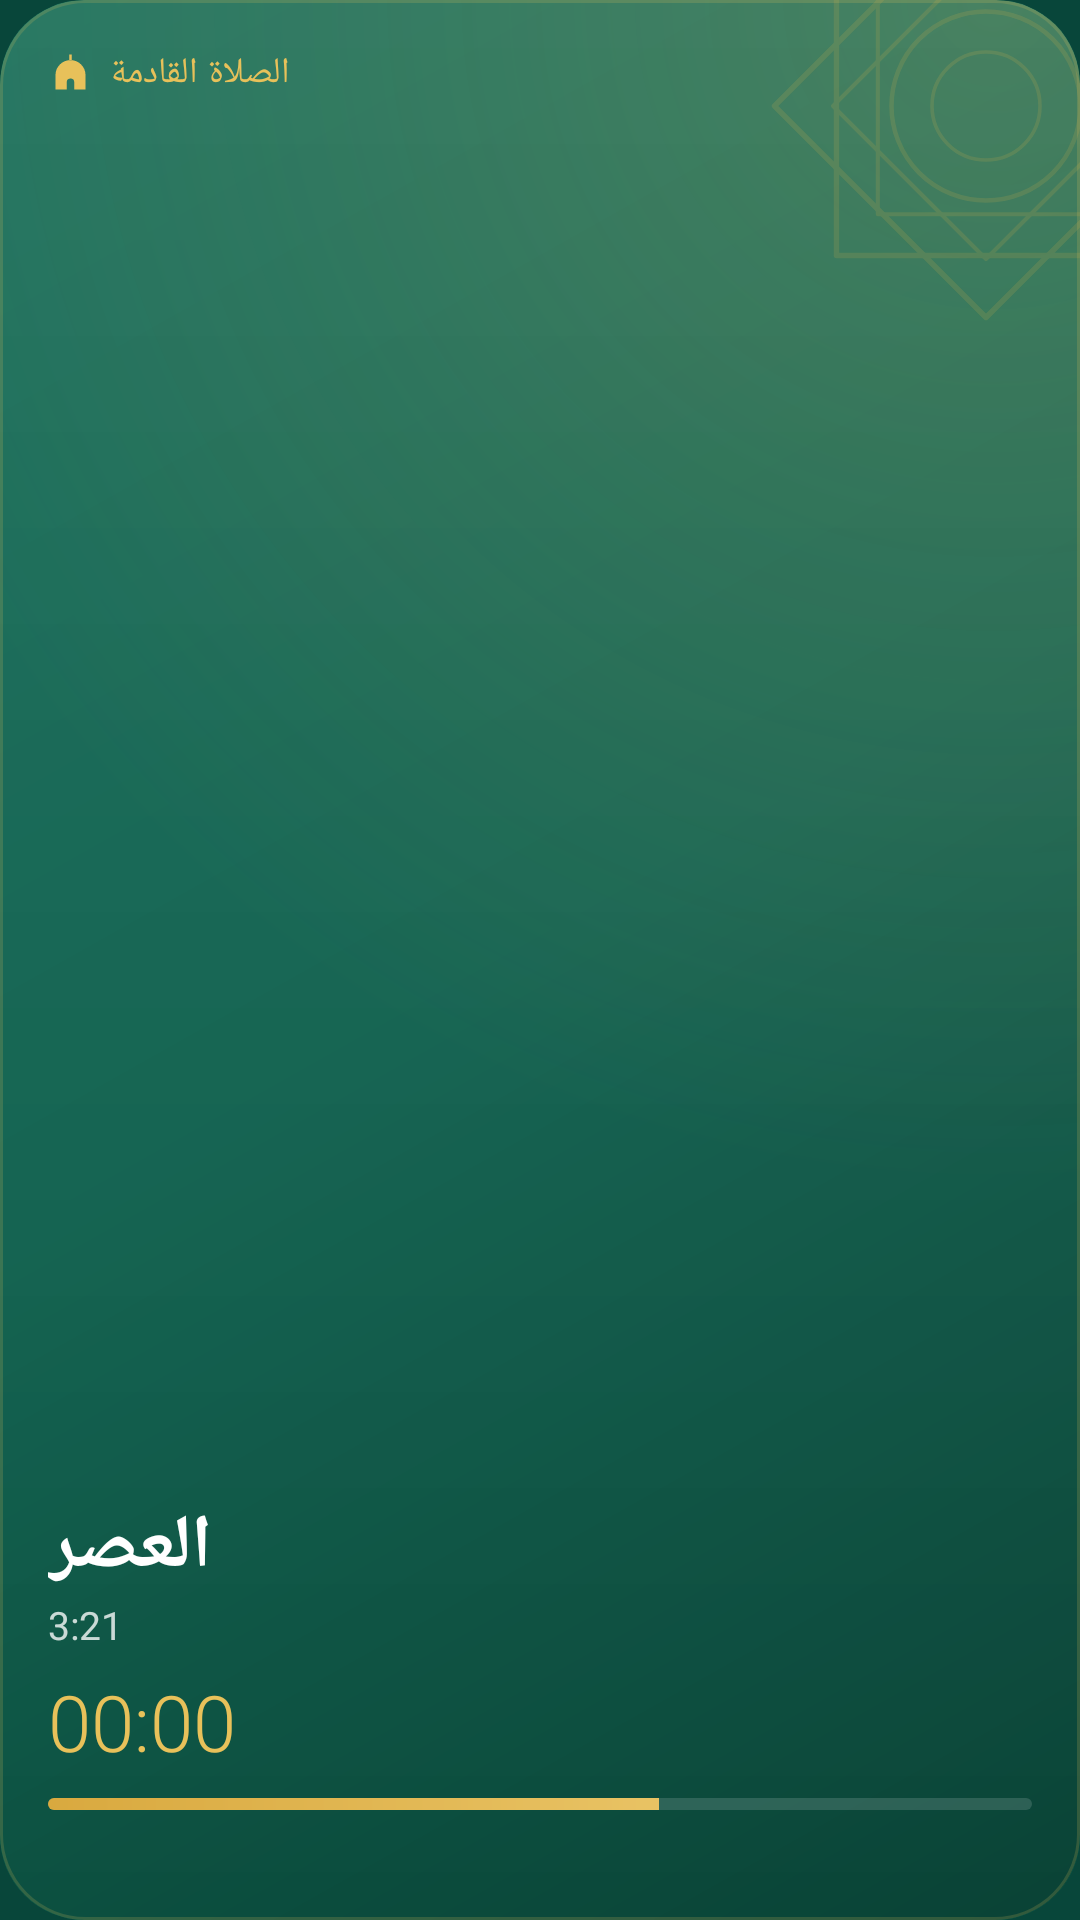

Layout XML and referenced resources for this Android screen:
<!-- AndroidManifest.xml: application theme Theme.Mizan -->
<!-- res/layout/widget_next_prayer.xml -->
<?xml version="1.0" encoding="utf-8"?>
<FrameLayout xmlns:android="http://schemas.android.com/apk/res/android"
    android:id="@+id/root" android:layout_width="match_parent" android:layout_height="match_parent"
    android:background="@drawable/widget_surface" android:clipToOutline="true">
    
    <ImageView android:id="@+id/bg" android:layout_width="match_parent" android:layout_height="match_parent"
        android:src="@drawable/widget_surface" android:scaleType="fitXY" android:importantForAccessibility="no" />
    <ImageView android:layout_width="match_parent" android:layout_height="match_parent"
        android:src="@drawable/widget_shade" android:scaleType="fitXY" android:importantForAccessibility="no" />
    <ImageView android:layout_width="match_parent" android:layout_height="match_parent"
        android:src="@drawable/widget_sheen" android:scaleType="fitXY" android:importantForAccessibility="no" />
    <ImageView android:layout_width="150dp" android:layout_height="150dp" android:layout_gravity="top|end"
        android:layout_marginTop="-40dp" android:layout_marginEnd="-44dp" android:alpha="0.16"
        android:src="@drawable/widget_ornament" android:importantForAccessibility="no" />
    <LinearLayout android:layout_width="match_parent" android:layout_height="match_parent"
        android:orientation="vertical" android:padding="@dimen/w_pad">
        <LinearLayout android:layout_width="match_parent" android:layout_height="wrap_content"
            android:orientation="horizontal" android:gravity="center_vertical">
            <ImageView android:id="@+id/icon" android:layout_width="15dp" android:layout_height="15dp" android:layout_marginEnd="6dp"
                android:src="@drawable/ic_w_mosque" android:tint="@color/w_gold" android:importantForAccessibility="no" />
            <TextView android:id="@+id/label" android:layout_width="0dp" android:layout_height="wrap_content" android:layout_weight="1"
                android:text="@string/widget_next_prayer" android:textColor="@color/w_gold" android:textSize="12sp" android:fontFamily="sans-serif-medium"
                android:letterSpacing="0.02" android:maxLines="1" android:ellipsize="end" android:textAlignment="viewStart" />
        </LinearLayout>

        <FrameLayout android:layout_width="match_parent" android:layout_height="0dp" android:layout_weight="1" />
        <TextView android:id="@+id/name" android:layout_width="match_parent" android:layout_height="34dp"
            android:text="@string/sample_prayer" android:textColor="@color/w_text" android:textStyle="bold" android:fontFamily="sans-serif"
            android:autoSizeTextType="uniform" android:autoSizeMinTextSize="16sp" android:autoSizeMaxTextSize="28sp"
            android:maxLines="1" android:gravity="center_vertical|start" android:textAlignment="viewStart" />
        <TextView android:id="@+id/time" android:layout_width="match_parent" android:layout_height="wrap_content"
            android:text="3:21" android:textColor="@color/w_text2" android:textSize="13sp" android:maxLines="1" android:textAlignment="viewStart" />
        <Chronometer android:id="@+id/countdown" android:layout_width="wrap_content" android:layout_height="wrap_content"
            android:layout_marginTop="6dp" android:textColor="@color/w_gold" android:textSize="26sp" android:fontFamily="sans-serif-light"
            android:fontFeatureSettings="tnum" android:countDown="true" android:maxLines="1" android:textDirection="ltr" />
        <ProgressBar android:id="@+id/progress" style="@android:style/Widget.ProgressBar.Horizontal"
            android:layout_width="match_parent" android:layout_height="4dp" android:layout_marginTop="8dp"
            android:max="1000" android:progress="620" android:progressDrawable="@drawable/widget_progress" />
        <TextView android:id="@+id/city" android:layout_width="match_parent" android:layout_height="wrap_content" android:layout_marginTop="6dp"
            android:textColor="@color/w_text3" android:textSize="11sp" android:maxLines="1" android:ellipsize="end" android:textAlignment="viewStart" />
    </LinearLayout>
</FrameLayout>
<!-- resources referenced by this layout -->
<resources>
  <color name="w_gold">#E8C15A</color>
  <color name="w_text">#FFFFFF</color>
  <color name="w_text2">#C7FFFFFF</color>
  <color name="w_text3">#94FFFFFF</color>
  <dimen name="w_pad">16dp</dimen>
  <!-- drawable ic_w_mosque (drawable) -->
  <?xml version="1.0" encoding="utf-8"?>
  <vector xmlns:android="http://schemas.android.com/apk/res/android"
      android:width="24dp" android:height="24dp"
      android:viewportWidth="24" android:viewportHeight="24">
      <path android:fillColor="#FFFFFFFF" android:fillType="evenOdd" android:pathData="M4,21 L4,13.4 A8,8 0 0,1 20,13.4 L20,21 Z M10,21 L10,17.2 A2,2 0 0,1 14,17.2 L14,21 Z M11.3,2.4 L12.7,2.4 L12.7,5.6 L11.3,5.6 Z" />
  </vector>
  <!-- drawable widget_progress (drawable) -->
  <?xml version="1.0" encoding="utf-8"?>
  <layer-list xmlns:android="http://schemas.android.com/apk/res/android">
      <item android:id="@android:id/background">
          <shape android:shape="rectangle">
              <solid android:color="#24FFFFFF" />
              <corners android:radius="4dp" />
          </shape>
      </item>
      <item android:id="@android:id/progress">
          <clip>
              <shape android:shape="rectangle">
                  <gradient android:angle="0" android:startColor="#D9A93F" android:endColor="#F2D27A" />
                  <corners android:radius="4dp" />
              </shape>
          </clip>
      </item>
  </layer-list>
  <!-- drawable widget_shade (drawable) -->
  <?xml version="1.0" encoding="utf-8"?>
  <shape xmlns:android="http://schemas.android.com/apk/res/android" android:shape="rectangle">
      <gradient android:angle="315" android:startColor="#00000000" android:centerColor="#1A000000" android:endColor="#61000000" />
      <corners android:radius="@dimen/w_radius" />
  </shape>
  <!-- drawable widget_sheen (drawable) -->
  <?xml version="1.0" encoding="utf-8"?>
  <layer-list xmlns:android="http://schemas.android.com/apk/res/android">
      <item>
          <shape android:shape="rectangle">
              <gradient android:type="radial" android:centerX="0.92" android:centerY="0.0" android:gradientRadius="110%"
                  android:startColor="#30E8C15A" android:endColor="#00E8C15A" />
              <corners android:radius="@dimen/w_radius" />
          </shape>
      </item>
      <item>
          <shape android:shape="rectangle">
              <gradient android:angle="270" android:startColor="#14FFFFFF" android:endColor="#00FFFFFF" />
              <corners android:radius="@dimen/w_radius" />
          </shape>
      </item>
      <item>
          <shape android:shape="rectangle">
              <stroke android:width="1dp" android:color="#2EE8C15A" />
              <corners android:radius="@dimen/w_radius" />
          </shape>
      </item>
  </layer-list>
  <!-- drawable widget_surface (drawable) -->
  <?xml version="1.0" encoding="utf-8"?>
  <shape xmlns:android="http://schemas.android.com/apk/res/android" android:shape="rectangle">
      <solid android:color="@color/w_base" />
      <corners android:radius="@dimen/w_radius" />
  </shape>
  <string name="sample_prayer">العصر</string>
  <string name="widget_next_prayer">الصلاة القادمة</string>
  <style name="Theme.Mizan" parent="android:Theme.Material.Light.NoActionBar">
          <item name="android:windowBackground">@color/brand_green_dark</item>
          <item name="android:statusBarColor">@android:color/transparent</item>
          <item name="android:navigationBarColor">@android:color/transparent</item>
      </style>
  <dimen name="w_radius">24dp</dimen>
  <color name="w_base">#0F6A55</color>
  <color name="brand_green_dark">#08463A</color>
</resources>
